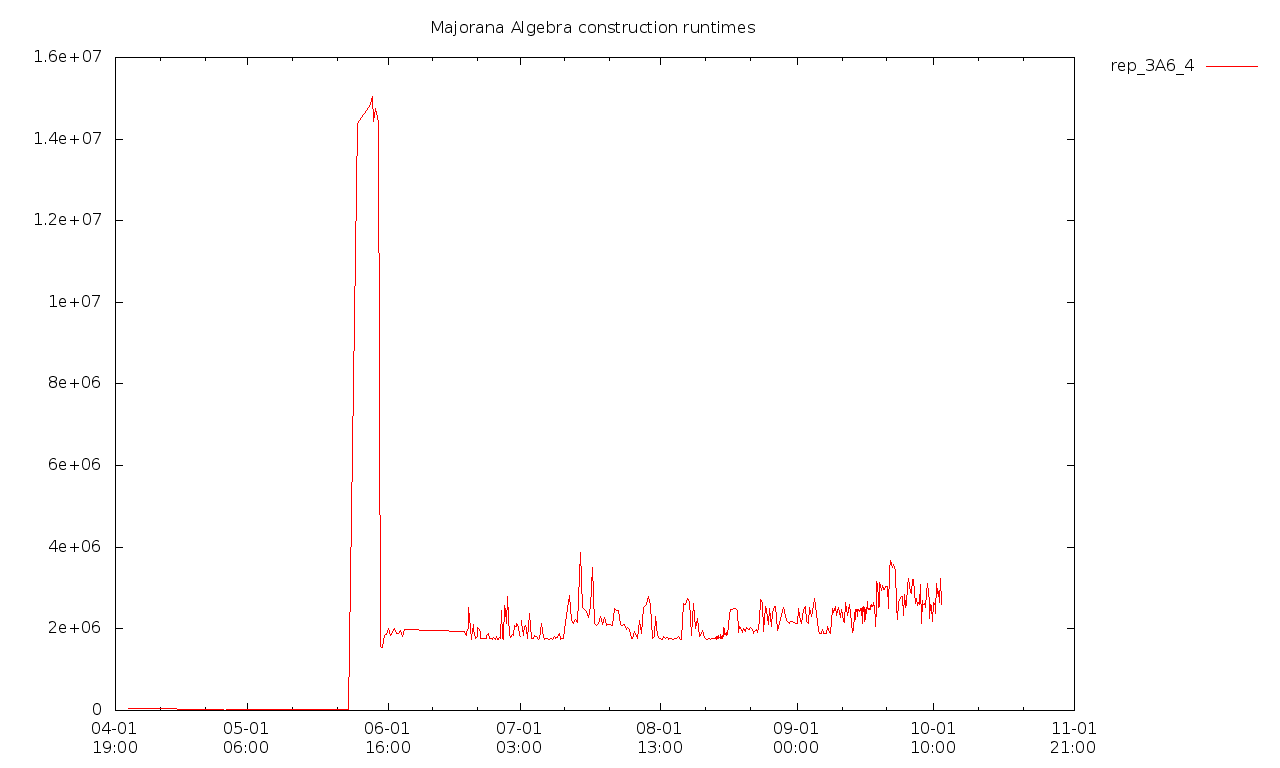

The file beside this chart, header and first rows:
2018-04-04T15:53+0100, 44176028000, 3171419961000, [  ]
2018-04-05T09:24+0100, 45343113000, 3222827321000, [  ]
2018-04-05T12:25+0100, 46400602000, 3839587169000, [  ]
2018-04-25T16:32+0100, 19024983000, 9485049959000, [  ]
2018-04-26T09:54+0100, 0, 0, false
2018-04-26T10:00+0100, 0, 0, false
2018-04-26T10:33+0100, 0, 0, false
2018-04-26T11:09+0100, 18669172000, 0, false
2018-04-27T10:12+0100, 17594149000, 0, false
2018-04-27T10:13+0100, 17372299000, 0, false
2018-05-22T10:52+0100, 17308292000, 0, false
2018-05-22T14:13+0100, 18358388000, 0, false
2018-05-23T10:30+0100, 18226591000, 0, false
2018-05-23T13:55+0100, 18393446000, 0, false
2018-05-23T17:14+0100, 18613855000, 0, false
2018-05-25T17:12+0100, 14380221232000, 0, false
2018-05-28T16:46+0100, 14859594524000, 0, false
2018-05-29T04:04+0100, 15045105717000, 0, false
2018-05-29T10:53:24+0100, 14421669941000, 9949357000, [  ]
2018-05-29T22:29:01+0100, 14744874649000, 9898508000, [  ]
2018-05-30T09:53:58+0100, 14419111315000, 9923924000, [  ]
2018-05-30T21:27:13+0100, 1561584033000, 9938817000, [  ]
2018-05-31T08:16:39+0100, 1552953504000, 9879435000, [  ]
2018-05-31T18:33:03+0100, 1833396270000, 9842121000, [  ]
2018-06-01T06:17:19+0100, 1853540939000, 9854693000, [  ]
2018-06-01T16:50:31+0100, 2006549965000, 9842989000, [  ]
2018-06-02T03:33:57+0100, 1838986218000, 9921766000, true
2018-06-02T14:17:13+0100, 1915922486000, 10056341000, true
2018-06-03T00:47:54+0100, 2002505372000, 10110715000, true
2018-06-03T11:34:55+0100, 1885534655000, 10139678000, true
2018-06-03T21:58:28+0100, 1892865968000, 10339323000, true
2018-06-04T08:35:30+0100, 1953412946000, 10110499000, true
2018-06-04T19:02:07+0100, 1821282089000, 10058792000, true
2018-06-05T06:22:13+0100, 1972777629000, 10239042000, true
2018-06-18T15:37:00+0100, 1926451852000, 10476596000, true
2018-06-18T15:37:14+0100, 1919179469000, 10852652000, true
2018-06-19T03:03:13+0100, 1831083501000, 10264802000, true
2018-06-19T03:08:46+0100, 1899675615000, 10309892000, true
2018-06-19T15:08:11+0100, 2008175826000, 13673835000, true
2018-06-19T15:59:57+0100, 2528431606000, 12898711000, true
2018-06-20T04:27:43+0100, 1746197393000, 10281728000, true
2018-06-20T05:25:12+0100, 1800201153000, 10351498000, true
2018-06-20T16:32:05+0100, 2110882382000, 13962821000, true
2018-06-20T17:48:49+0100, 1958136078000, 10804726000, true
2018-06-21T04:29:35+0100, 1771734050000, 10335080000, true
2018-06-21T05:40:44+0100, 1775800602000, 10199457000, true
2018-06-21T15:51:36+0100, 1803489340000, 10431342000, true
2018-06-21T17:05:35+0100, 2022307029000, 12209359000, true
2018-06-22T04:40:54+0100, 1939807339000, 12035454000, true
2018-06-22T06:10:29+0100, 1758367424000, 10139626000, true
2018-06-22T16:06:21+0100, 1767808455000, 10183221000, true
2018-06-22T17:47:48+0100, 1756375359000, 10198536000, true
2018-06-23T03:26:18+0100, 1753991547000, 10157364000, true
2018-06-23T05:15:18+0100, 1774725012000, 10110309000, true
2018-06-23T14:26:56+0100, 1765558527000, 10149826000, true
2018-06-23T17:03:39+0100, 1836350862000, 10163346000, true
2018-06-24T01:49:18+0100, 1879338328000, 10471213000, true
2018-06-24T04:44:41+0100, 1768093308000, 10211578000, true
2018-06-24T13:43:11+0100, 1771240160000, 10149297000, true
2018-06-24T16:39:51+0100, 1756502741000, 10125416000, true
2018-06-25T01:16:49+0100, 1741512859000, 10223239000, true
... 444 more rows
